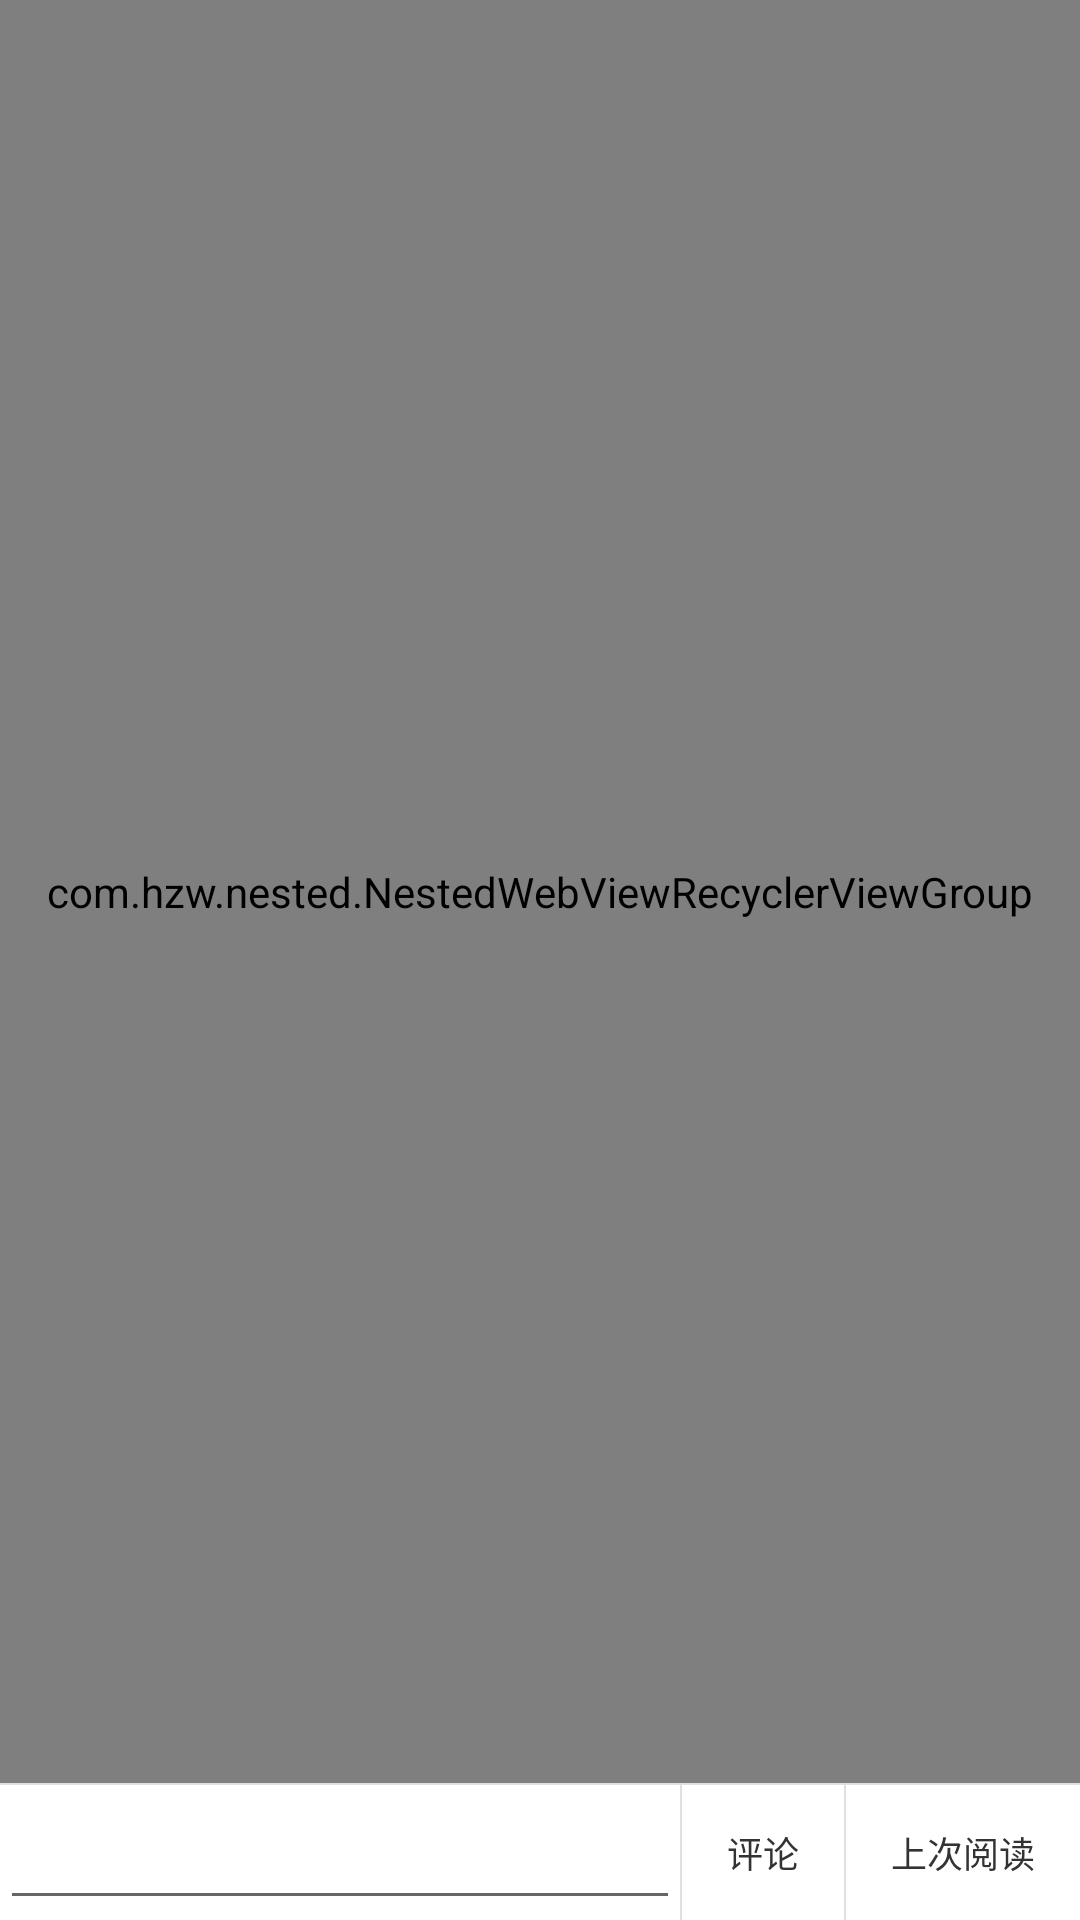

Produce the Android XML layout that renders to this screen, including the resource entries it uses.
<!-- AndroidManifest.xml: application theme AppTheme -->
<!-- res/layout/activity_nested.xml -->
<?xml version="1.0" encoding="utf-8"?>
<LinearLayout xmlns:android="http://schemas.android.com/apk/res/android"
    xmlns:app="http://schemas.android.com/apk/res-auto"
    xmlns:tools="http://schemas.android.com/tools"
    android:layout_width="match_parent"
    android:layout_height="match_parent"
    android:orientation="vertical"
    tools:context=".NestedActivity">

    <com.hzw.nested.NestedWebViewRecyclerViewGroup
        android:id="@+id/nest_parent"
        android:layout_width="match_parent"
        android:layout_height="0dp"
        android:layout_weight="1"
        app:switchDuration="300"
        app:scrollbarColor="@color/colorAccent"
        app:scrollbarEnable="true">

        <com.hzw.nested.NestedScrollWebView
            android:id="@+id/nest_webView"
            android:layout_width="match_parent"
            android:layout_height="match_parent">

        </com.hzw.nested.NestedScrollWebView>

        
            
            
            

        
    </com.hzw.nested.NestedWebViewRecyclerViewGroup>

    <View
        android:layout_width="match_parent"
        android:layout_height="0.5dp"
        android:background="#E0E0E0" />

    <LinearLayout
        android:layout_width="match_parent"
        android:layout_height="45dp"
        android:layout_gravity="bottom"
        android:background="#ffffff"
        android:visibility="visible">

        <EditText
            android:id="@+id/et_comment"
            android:layout_width="0dp"
            android:layout_height="match_parent"
            android:layout_weight="1"
            android:textColor="#E0E0E0"
            android:textSize="14sp" />

        <View
            android:layout_width="0.5dp"
            android:layout_height="match_parent"
            android:background="#E0E0E0" />

        <TextView
            android:id="@+id/tv_comment"
            android:layout_width="wrap_content"
            android:layout_height="match_parent"
            android:gravity="center"
            android:paddingLeft="15dp"
            android:paddingRight="15dp"
            android:text="评论"
            android:textColor="#333333"
            android:textSize="12sp" />

        <View
            android:layout_width="0.5dp"
            android:layout_height="match_parent"
            android:background="#E0E0E0" />

        <TextView
            android:id="@+id/tv_last_read"
            android:layout_width="wrap_content"
            android:layout_height="match_parent"
            android:gravity="center"
            android:paddingLeft="15dp"
            android:paddingRight="15dp"
            android:text="上次阅读"
            android:textColor="#333333"
            android:textSize="12sp" />
    </LinearLayout>
</LinearLayout>
<!-- resources referenced by this layout -->
<resources>
  <style name="AppTheme" parent="Theme.AppCompat.Light.DarkActionBar">
          
          <item name="colorPrimary">@color/colorPrimary</item>
          <item name="colorPrimaryDark">@color/colorPrimaryDark</item>
          <item name="colorAccent">@color/colorAccent</item>
      </style>
  <!-- not gathered from this repository: default colours our renderer supplied (Android Studio template values) -->
  <color name="colorPrimary">#FF6200EE</color>
  <color name="colorPrimaryDark">#FF3700B3</color>
  <color name="colorAccent">#FF03DAC5</color>
</resources>
